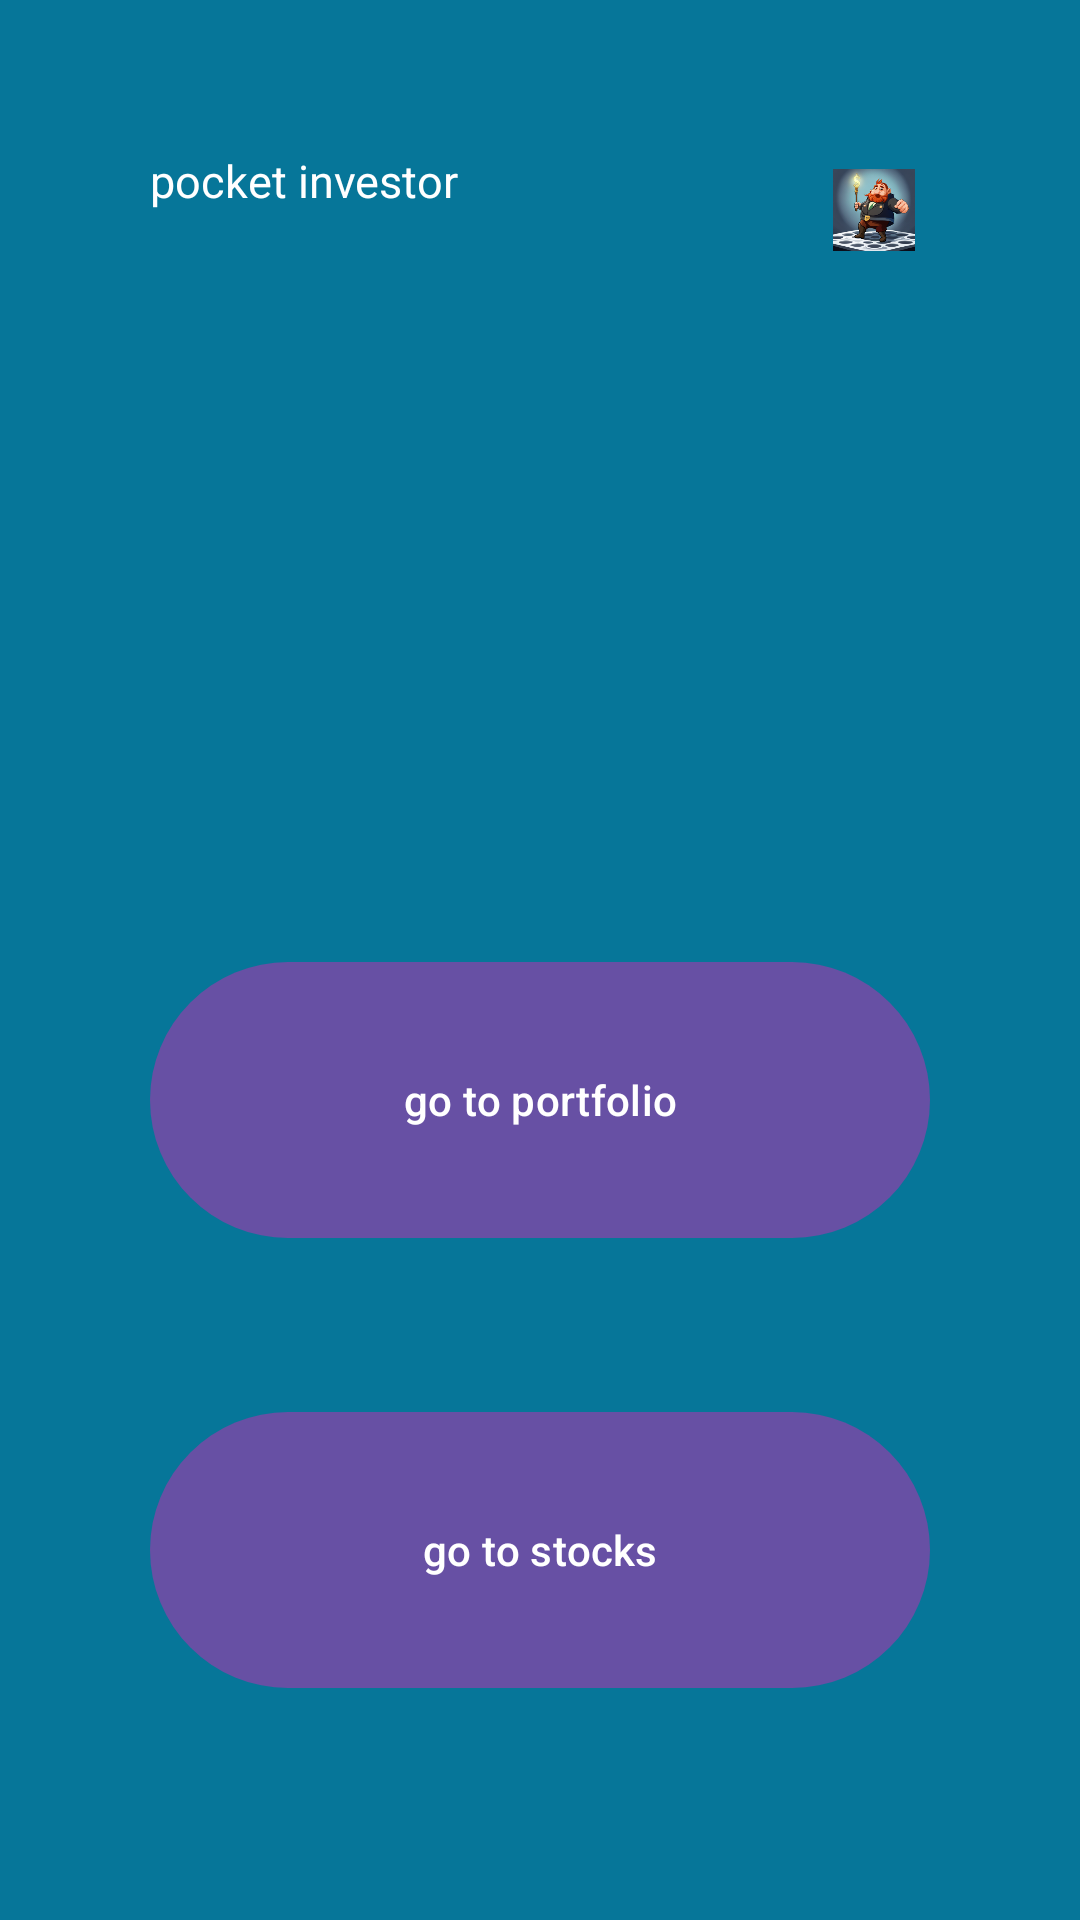

The Android layout XML behind this screen, and the referenced resources:
<!-- AndroidManifest.xml: application theme Theme.PocketInvestor -->
<!-- res/layout/activity_profile.xml -->
<?xml version="1.0" encoding="utf-8"?>
<LinearLayout xmlns:android="http://schemas.android.com/apk/res/android"
    xmlns:tools="http://schemas.android.com/tools"
    android:layout_width="match_parent"
    android:layout_height="match_parent"
    android:padding="50dp"
    android:orientation="vertical"
    android:background="#067699">
    <LinearLayout
        android:layout_width="match_parent"
        android:layout_height="40dp"
        android:orientation="horizontal"
        tools:ignore="MissingConstraints">
    <TextView
            android:layout_width="wrap_content"
            android:layout_height="40dp"
            android:gravity="top"
            android:textSize="15sp"
            android:textColor="@color/white"
            android:text="@string/app_name" />

        <ImageView
            android:layout_width="wrap_content"
            android:layout_height="wrap_content"
            android:layout_marginStart="120dp"
            android:src="@drawable/ic_launcher_foreground" />

    </LinearLayout>

    <LinearLayout
        android:layout_width="match_parent"
        android:layout_height="wrap_content"
        android:orientation="vertical"
        tools:ignore="MissingConstraints">

        <TextView
            android:id="@+id/username"
            android:layout_width="fill_parent"
            android:layout_height="wrap_content"
            android:layout_marginTop="35dp"
            android:gravity="center"
            android:text=""
            android:textColor="@color/white"
            android:textSize="40sp" />

        <TextView
            android:id="@+id/email"
            android:layout_width="fill_parent"
            android:layout_height="wrap_content"
            android:layout_marginTop="35dp"
            android:gravity="center"
            android:text=""
            android:textColor="@color/white"
            android:textSize="40sp" />

        <com.google.android.material.button.MaterialButton
            android:id="@+id/go_to_portfolio"
            android:layout_width="match_parent"
            android:layout_height="wrap_content"
            android:layout_marginTop="50dp"
            android:minHeight="100dp"
            android:text="@string/go_to_portfolio" />

        <com.google.android.material.button.MaterialButton
            android:id="@+id/go_to_stocks"
            android:layout_width="match_parent"
            android:layout_height="wrap_content"
            android:layout_marginTop="50dp"
            android:minHeight="100dp"
            android:text="@string/go_to_stocks" />

    </LinearLayout>
</LinearLayout>
<!-- resources referenced by this layout -->
<resources>
  <color name="white">#FFFFFFFF</color>
  <!-- drawable ic_launcher_foreground: webp bitmap (drawable, 53766 bytes) -->
  <string name="app_name">pocket investor</string>
  <string name="go_to_portfolio">go to portfolio</string>
  <string name="go_to_stocks">go to stocks</string>
  <style name="Theme.PocketInvestor" parent="Base.Theme.PocketInvestor" />
  <style name="Base.Theme.PocketInvestor" parent="Theme.Material3.DayNight.NoActionBar">
          
          
      </style>
</resources>
